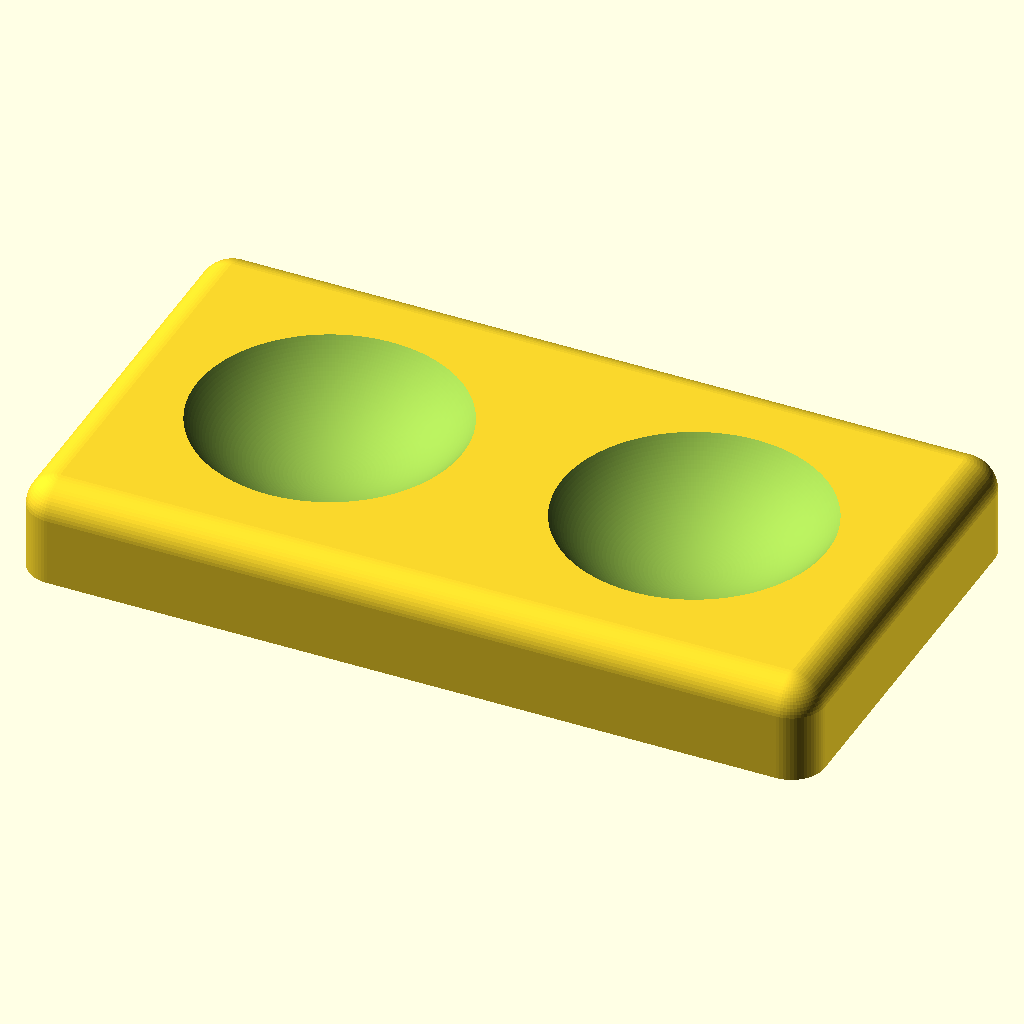
Cell 1: the model at its default parameters.
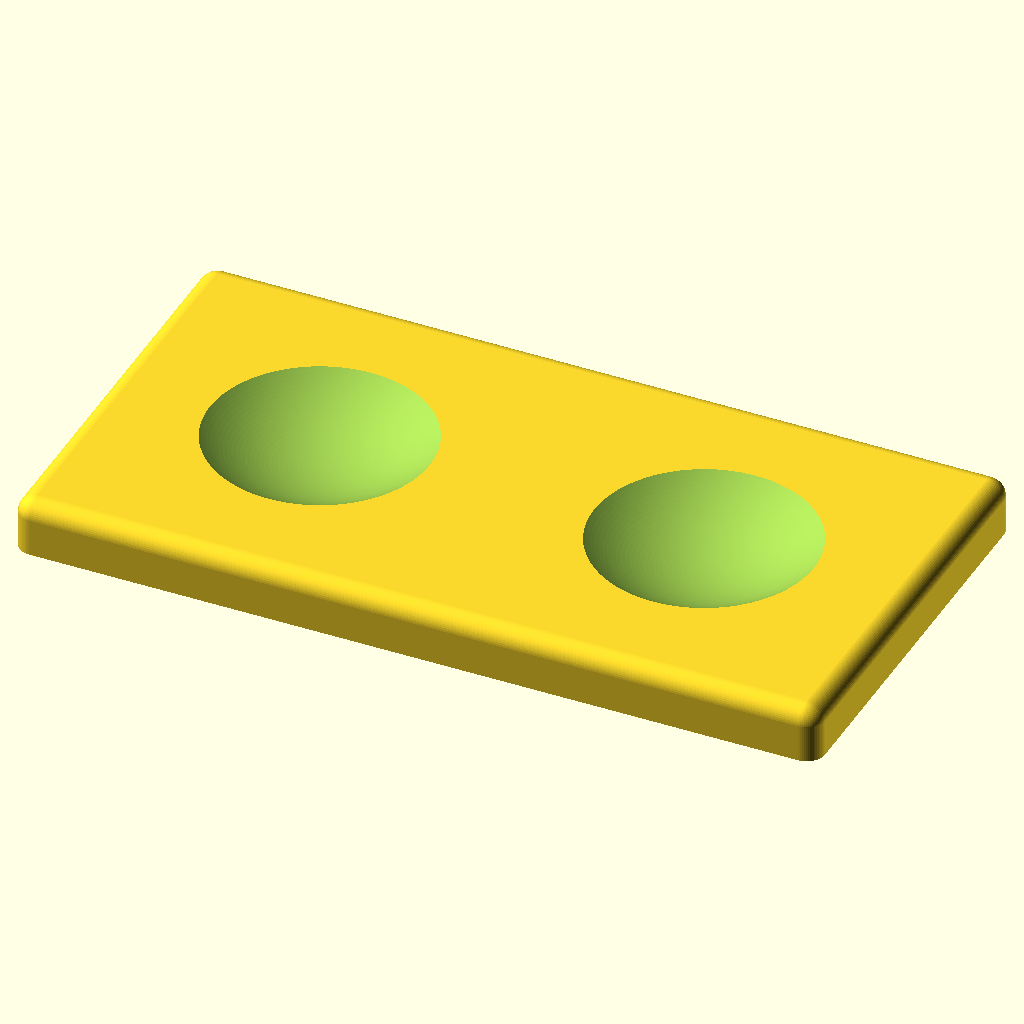
Cell 2: the same model with ball_diameter = 100.
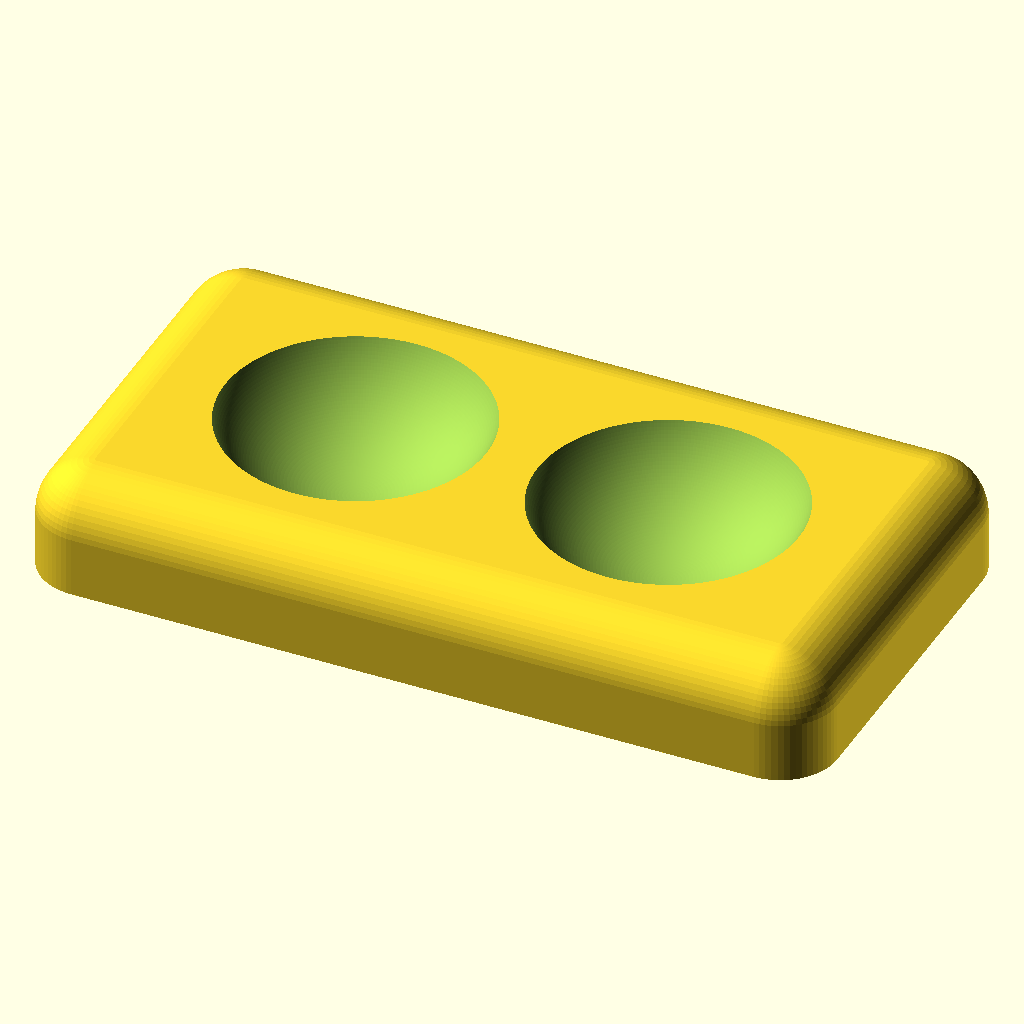
Cell 3 — corner_radius set to 10, the other parameters unchanged.
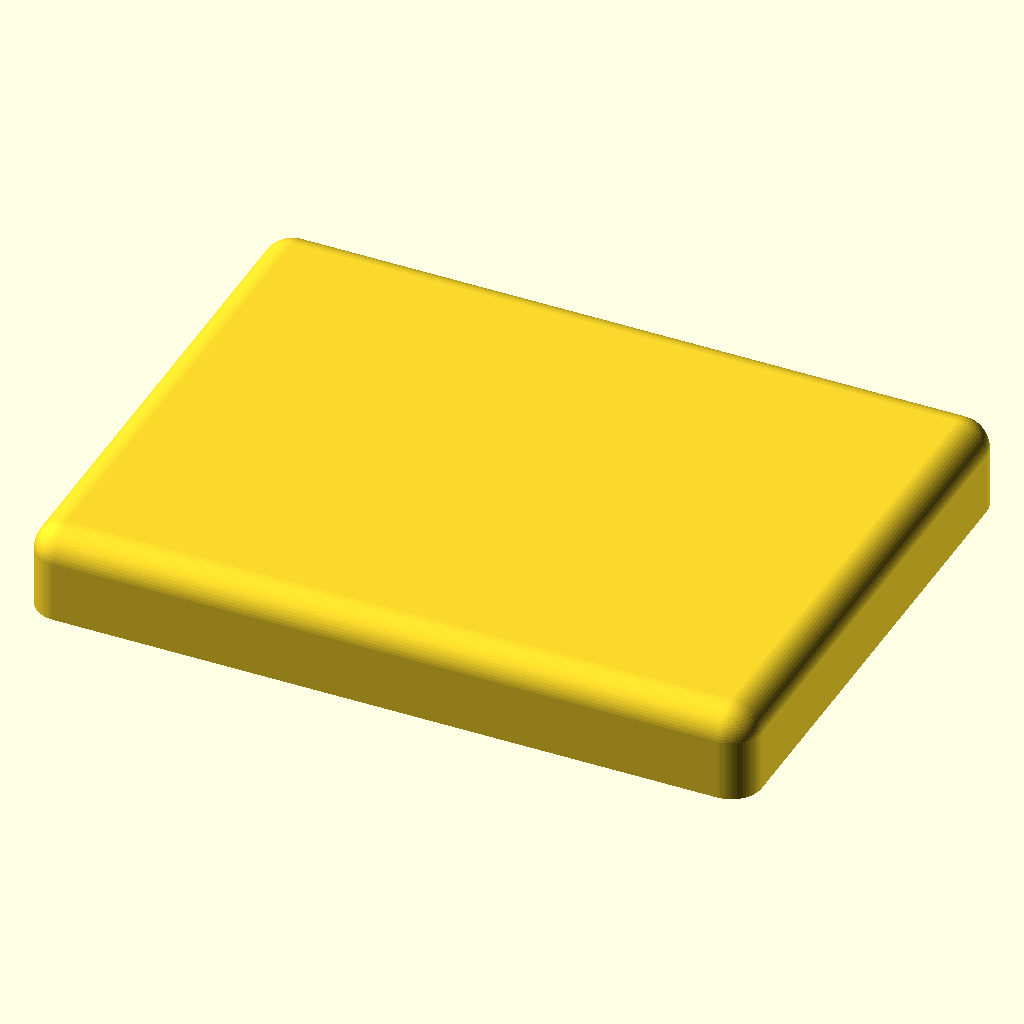
Cell 4: margin = 30 (everything else at default).
The same orthographic view direction (rotation 55°, 0°, 25°; colour scheme Cornfield) for every cell, with the view re-fitted per cell, so scale and position can differ between cells.
Source of the model, inputs/thingiverse/files/thing-2801498/files/chinese-balls-stand.scad:
/*[Parameters]*/
//in mm
ball_diameter = 50; //[30:100]
//in mm
corner_radius = 5; //[1:10]
//between balls in mm
margin = 5; //[0:30]

/*[Hidden]*/
$fn = 64;
size_x = 2 * ball_diameter + 2 * corner_radius;
size_y = ball_diameter + margin;

difference() {

    hull()
    for (i = [-1:2:1])
    {
        for (j = [-1:2:1])
        {
           translate([i * size_x / 2, j * size_y / 2, 10]) sphere(r=corner_radius);
           translate([i * size_x / 2, j * size_y / 2, 0]) cylinder(r=corner_radius, h = 1);
        }
    }
    
    for (i = [-1:2:1])
    translate([i * (ball_diameter + margin) / 2, 0, ball_diameter / 2 + margin]) sphere(d=ball_diameter, $fn = 256);

}
Parameter table extracted from the source (name, type, default, range or options):
ball_diameter: number, default 50, range 30 to 100
corner_radius: number, default 5, range 1 to 10
margin: number, default 5, range 0 to 30
